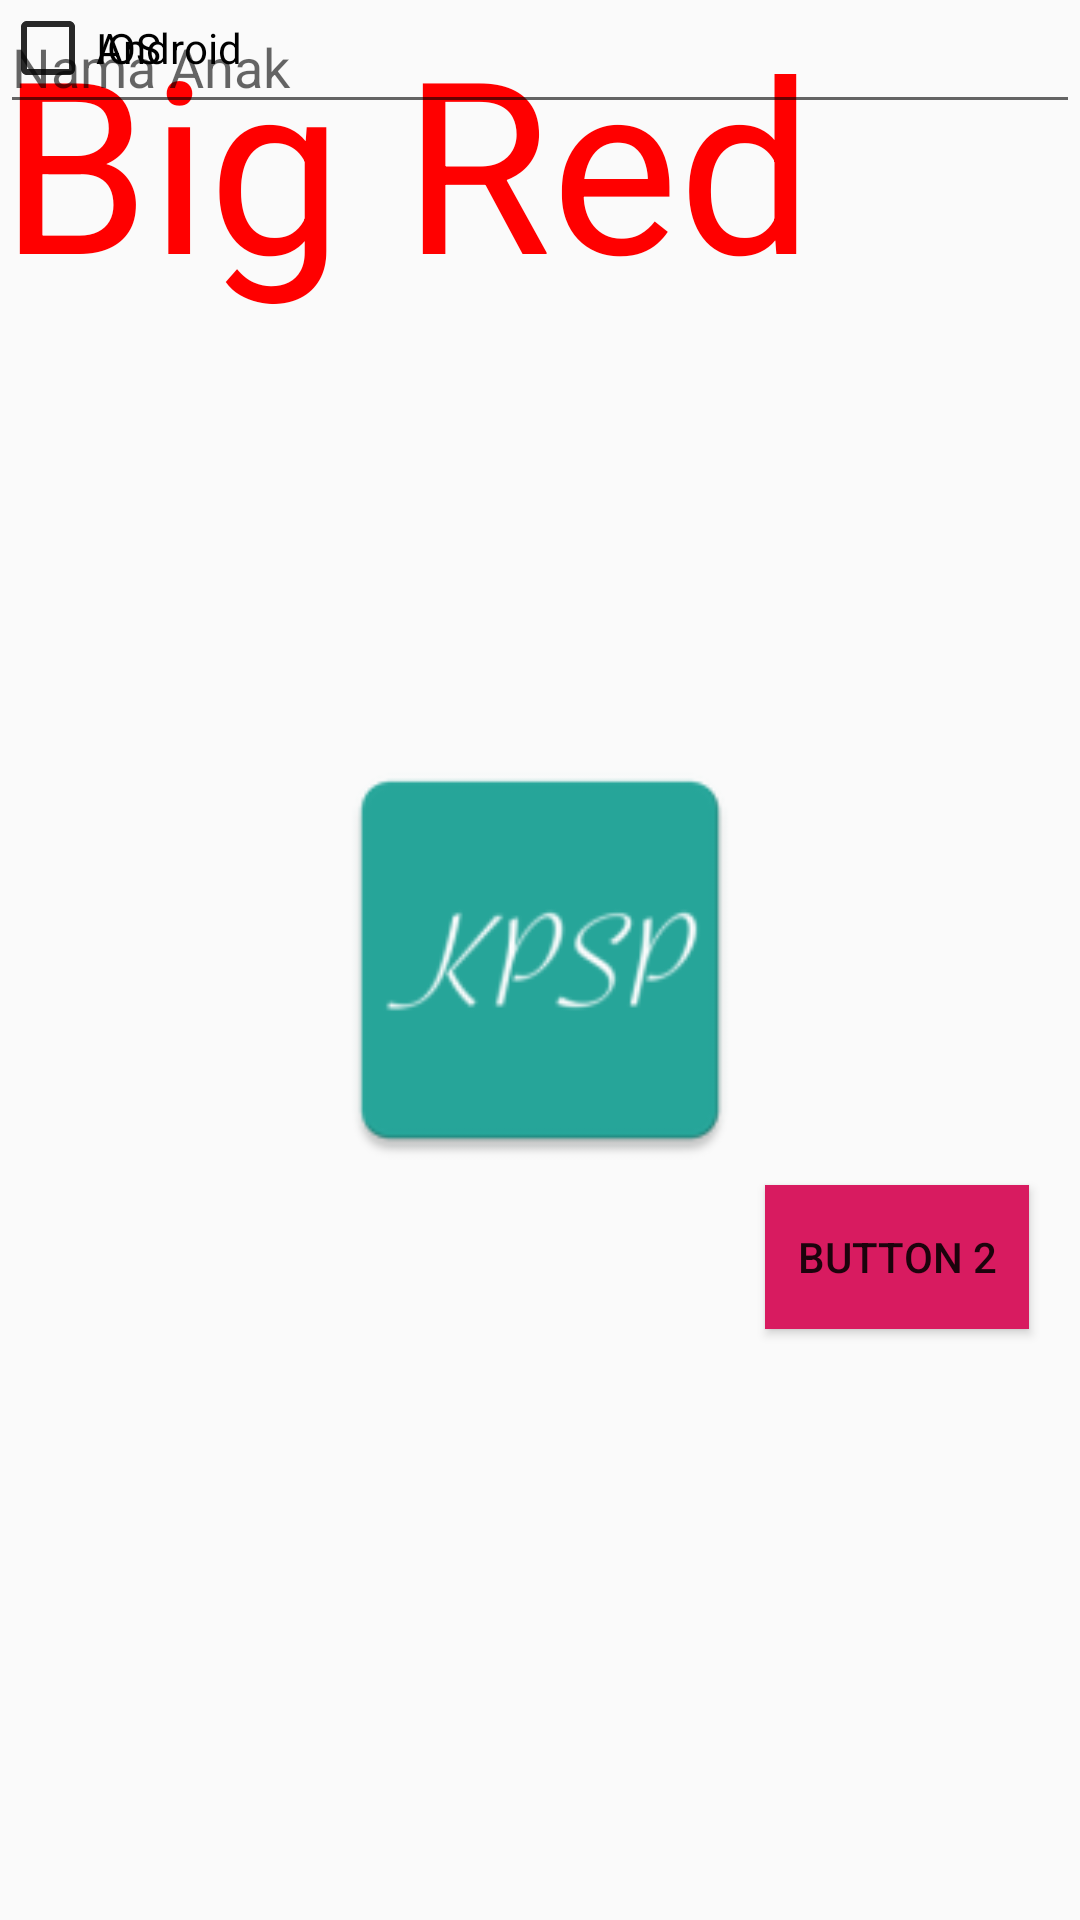

Here is an Android app screen rendered from its layout file. Give the layout XML and the strings, colors and styles it references.
<!-- AndroidManifest.xml: application theme AppTheme -->
<!-- res/layout/activity_test.xml -->
<?xml version="1.0" encoding="utf-8"?>
<RelativeLayout xmlns:android="http://schemas.android.com/apk/res/android"
    xmlns:app="http://schemas.android.com/apk/res-auto"
    xmlns:tools="http://schemas.android.com/tools"
    android:layout_width="match_parent"
    android:layout_height="match_parent"
    android:orientation="vertical"
    tools:context=".pages.TestActivity">
    
    <TextView
        android:text="Big Red"
        android:textSize="80sp"
        android:textColor="#FF0000"
        android:layout_width="wrap_content"
        android:layout_height="wrap_content" />

    <ImageView
        android:id="@+id/ivGambar"
        android:layout_centerInParent="true"
        android:src="@mipmap/ic_launcher"
        android:layout_gravity="center_horizontal"
        android:layout_width="150dp"
        android:layout_height="150dp" />
    <Button
        android:text="Button 2"
        android:layout_below="@id/ivGambar"
        android:layout_toRightOf="@id/ivGambar"
        android:background="@color/colorAccent"
        android:layout_width="wrap_content"
        android:layout_height="wrap_content" />

    <EditText
        android:hint="Nama Anak"
        android:layout_width="match_parent"
        android:layout_height="wrap_content" />

    <CheckBox
        android:text="Android"
        android:layout_width="wrap_content"
        android:layout_height="wrap_content" />
    <CheckBox
        android:text="IOS"
        android:layout_width="wrap_content"
        android:layout_height="wrap_content" />

</RelativeLayout>
<!-- resources referenced by this layout -->
<resources>
  <color name="colorAccent">#D81B60</color>
  <!-- mipmap ic_launcher: png bitmap (mipmap-hdpi, 1868 bytes) -->
  <style name="AppTheme" parent="Theme.AppCompat.Light.DarkActionBar">
          
          <item name="colorPrimary">@color/colorPrimary</item>
          <item name="colorPrimaryDark">@color/colorPrimaryDark</item>
          <item name="colorAccent">@color/colorAccent</item>
      </style>
  <color name="colorPrimary">#6EA6CA</color>
  <color name="colorPrimaryDark">#3c7799</color>
</resources>
